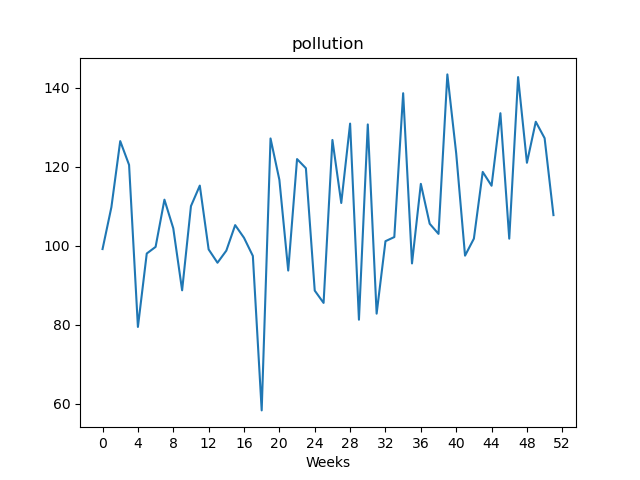

The file beside this chart, header and first rows:
, value
Week1, 99.17
Week2, 109.8
Week3, 126.5
Week4, 120.5
Week5, 79.46
Week6, 98.04
Week7, 99.72
Week8, 111.7
Week9, 104.4
Week10, 88.73
Week11, 110
Week12, 115.2
Week13, 99.08
Week14, 95.71
Week15, 98.77
Week16, 105.2
Week17, 102
Week18, 97.43
Week19, 58.34
Week20, 127.2
Week21, 116.7
Week22, 93.73
Week23, 121.9
Week24, 119.6
Week25, 88.66
Week26, 85.54
Week27, 126.8
Week28, 110.8
Week29, 130.9
Week30, 81.29
Week31, 130.7
Week32, 82.82
Week33, 101.2
Week34, 102.2
Week35, 138.6
Week36, 95.53
Week37, 115.7
Week38, 105.6
Week39, 103
Week40, 143.4
Week41, 123.4
Week42, 97.5
Week43, 101.8
Week44, 118.7
Week45, 115.2
Week46, 133.6
Week47, 101.8
Week48, 142.7
Week49, 121
Week50, 131.4
Week51, 127.2
Week52, 107.8
